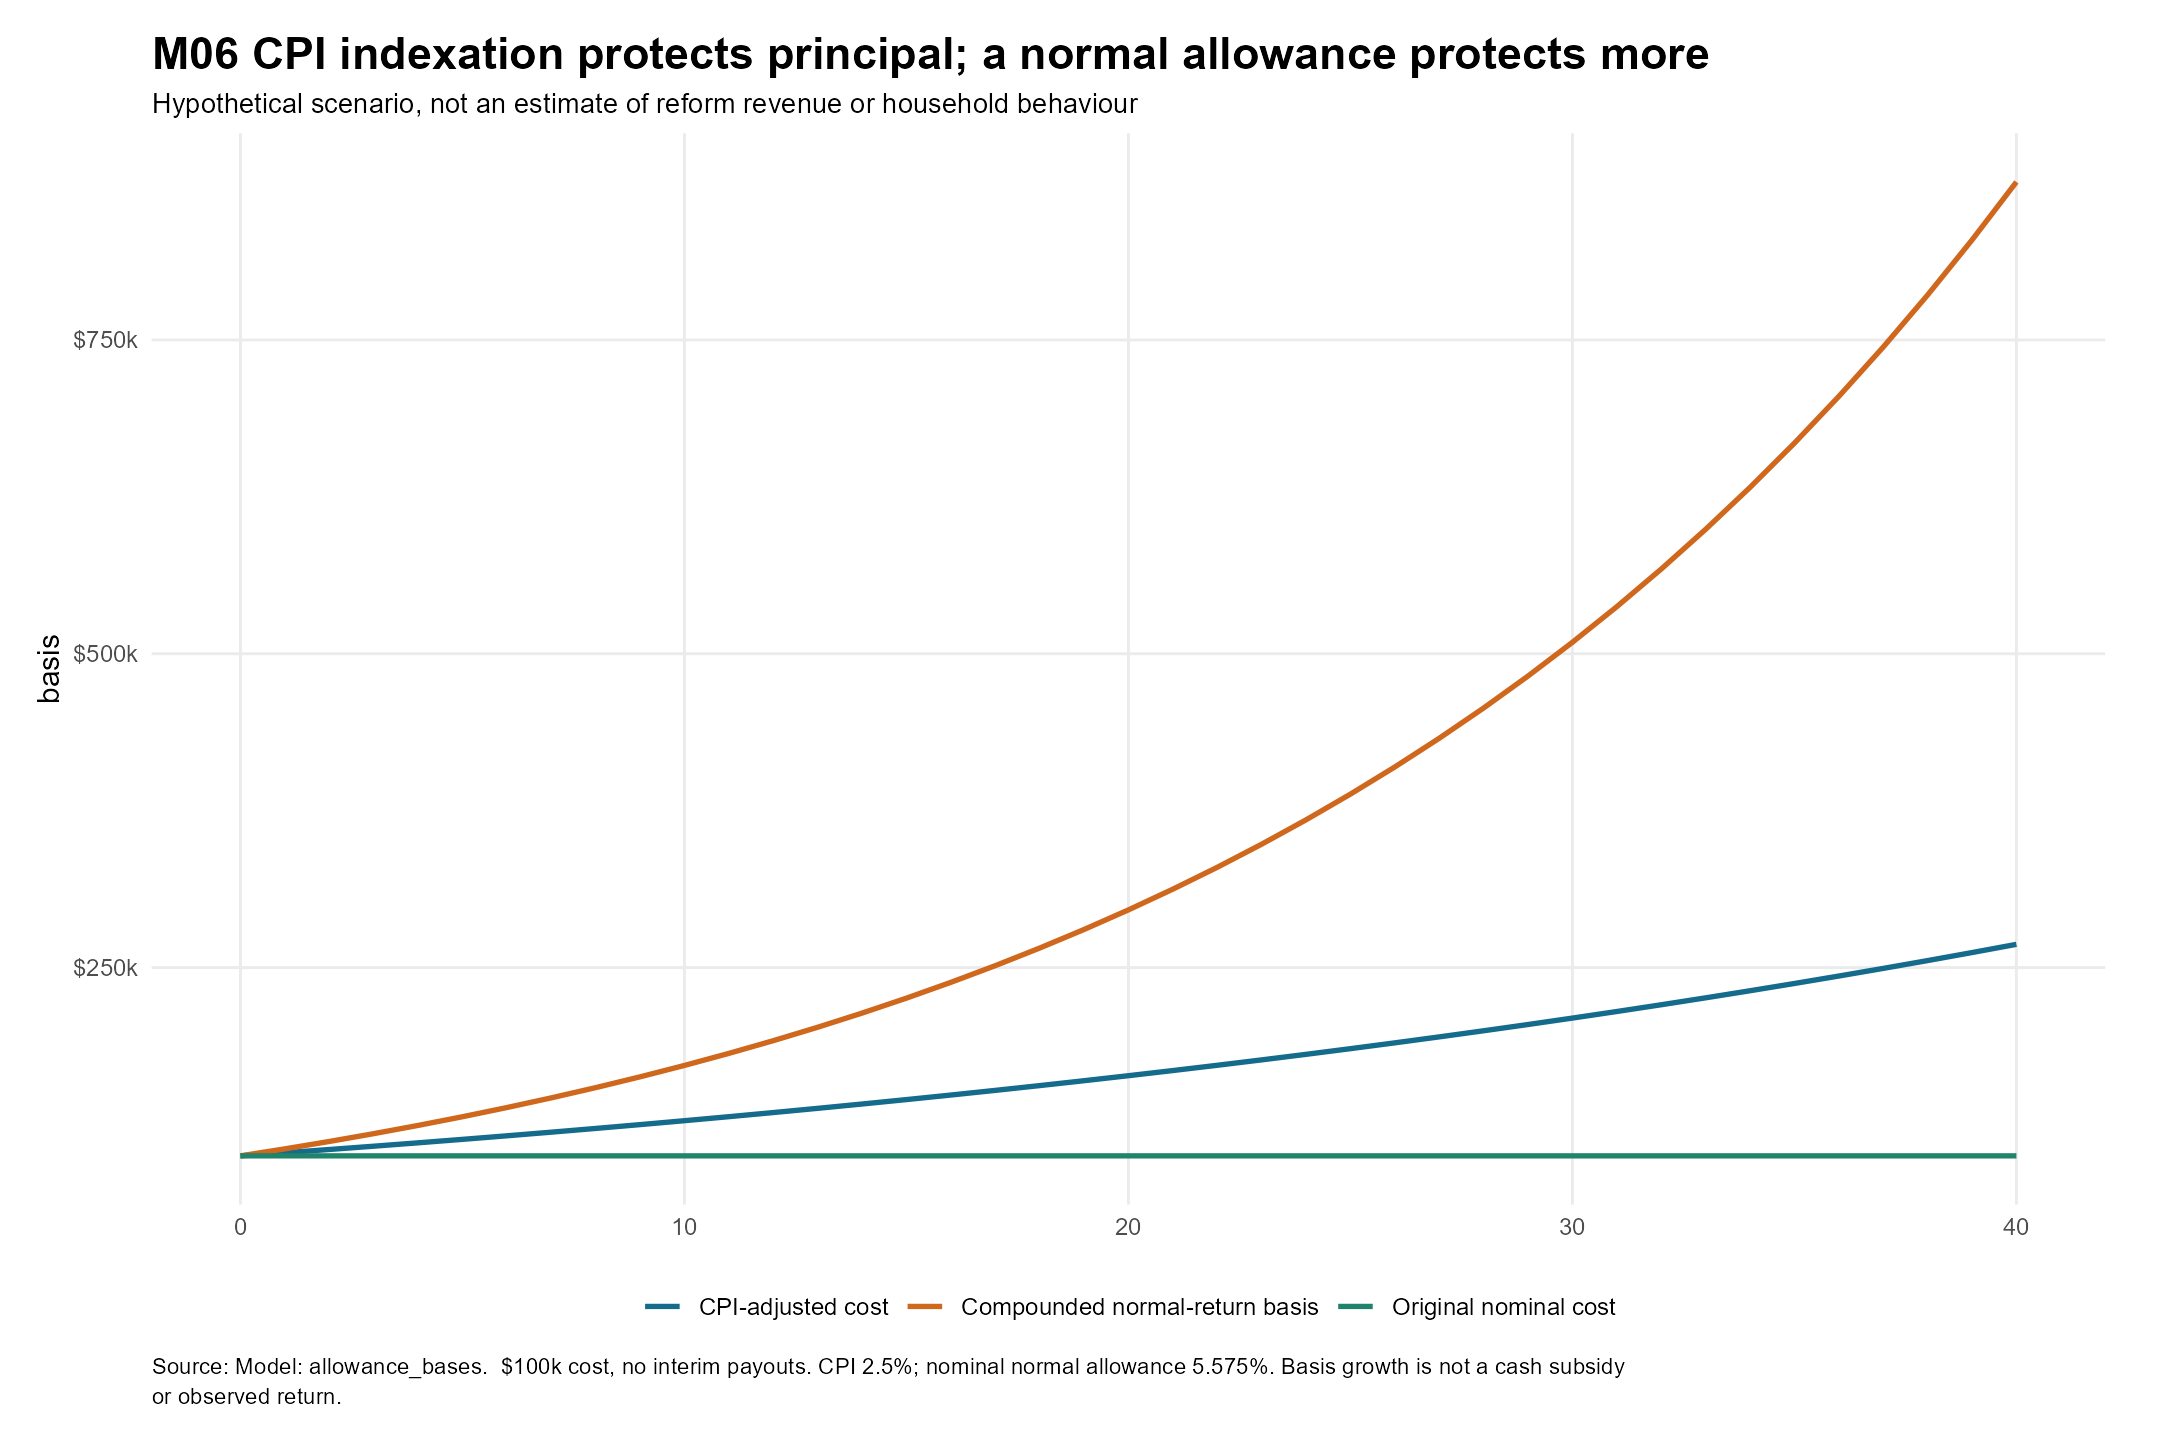

The table this chart was drawn from, first rows:
year, method, basis
0, CPI-adjusted cost, 100000
0, Compounded normal-return basis, 100000
0, Original nominal cost, 100000
1, CPI-adjusted cost, 102500
1, Compounded normal-return basis, 105575
1, Original nominal cost, 100000
2, CPI-adjusted cost, 105062
2, Compounded normal-return basis, 111461
2, Original nominal cost, 100000
3, CPI-adjusted cost, 107689
3, Compounded normal-return basis, 117675
3, Original nominal cost, 100000
4, CPI-adjusted cost, 110381
4, Compounded normal-return basis, 124235
4, Original nominal cost, 100000
5, CPI-adjusted cost, 113141
5, Compounded normal-return basis, 131161
5, Original nominal cost, 100000
6, CPI-adjusted cost, 115969
6, Compounded normal-return basis, 138473
6, Original nominal cost, 100000
7, CPI-adjusted cost, 118869
7, Compounded normal-return basis, 146193
7, Original nominal cost, 100000
8, CPI-adjusted cost, 121840
8, Compounded normal-return basis, 154344
8, Original nominal cost, 100000
9, CPI-adjusted cost, 124886
9, Compounded normal-return basis, 162948
9, Original nominal cost, 100000
10, CPI-adjusted cost, 128008
10, Compounded normal-return basis, 172033
10, Original nominal cost, 100000
11, CPI-adjusted cost, 131209
11, Compounded normal-return basis, 181623
11, Original nominal cost, 100000
12, CPI-adjusted cost, 134489
12, Compounded normal-return basis, 191749
12, Original nominal cost, 100000
13, CPI-adjusted cost, 137851
13, Compounded normal-return basis, 202439
13, Original nominal cost, 100000
14, CPI-adjusted cost, 141297
14, Compounded normal-return basis, 213725
14, Original nominal cost, 100000
15, CPI-adjusted cost, 144830
15, Compounded normal-return basis, 225640
15, Original nominal cost, 100000
16, CPI-adjusted cost, 148451
16, Compounded normal-return basis, 238220
16, Original nominal cost, 100000
17, CPI-adjusted cost, 152162
17, Compounded normal-return basis, 251500
17, Original nominal cost, 100000
18, CPI-adjusted cost, 155966
18, Compounded normal-return basis, 265521
18, Original nominal cost, 100000
19, CPI-adjusted cost, 159865
19, Compounded normal-return basis, 280324
19, Original nominal cost, 100000
... 63 more rows
